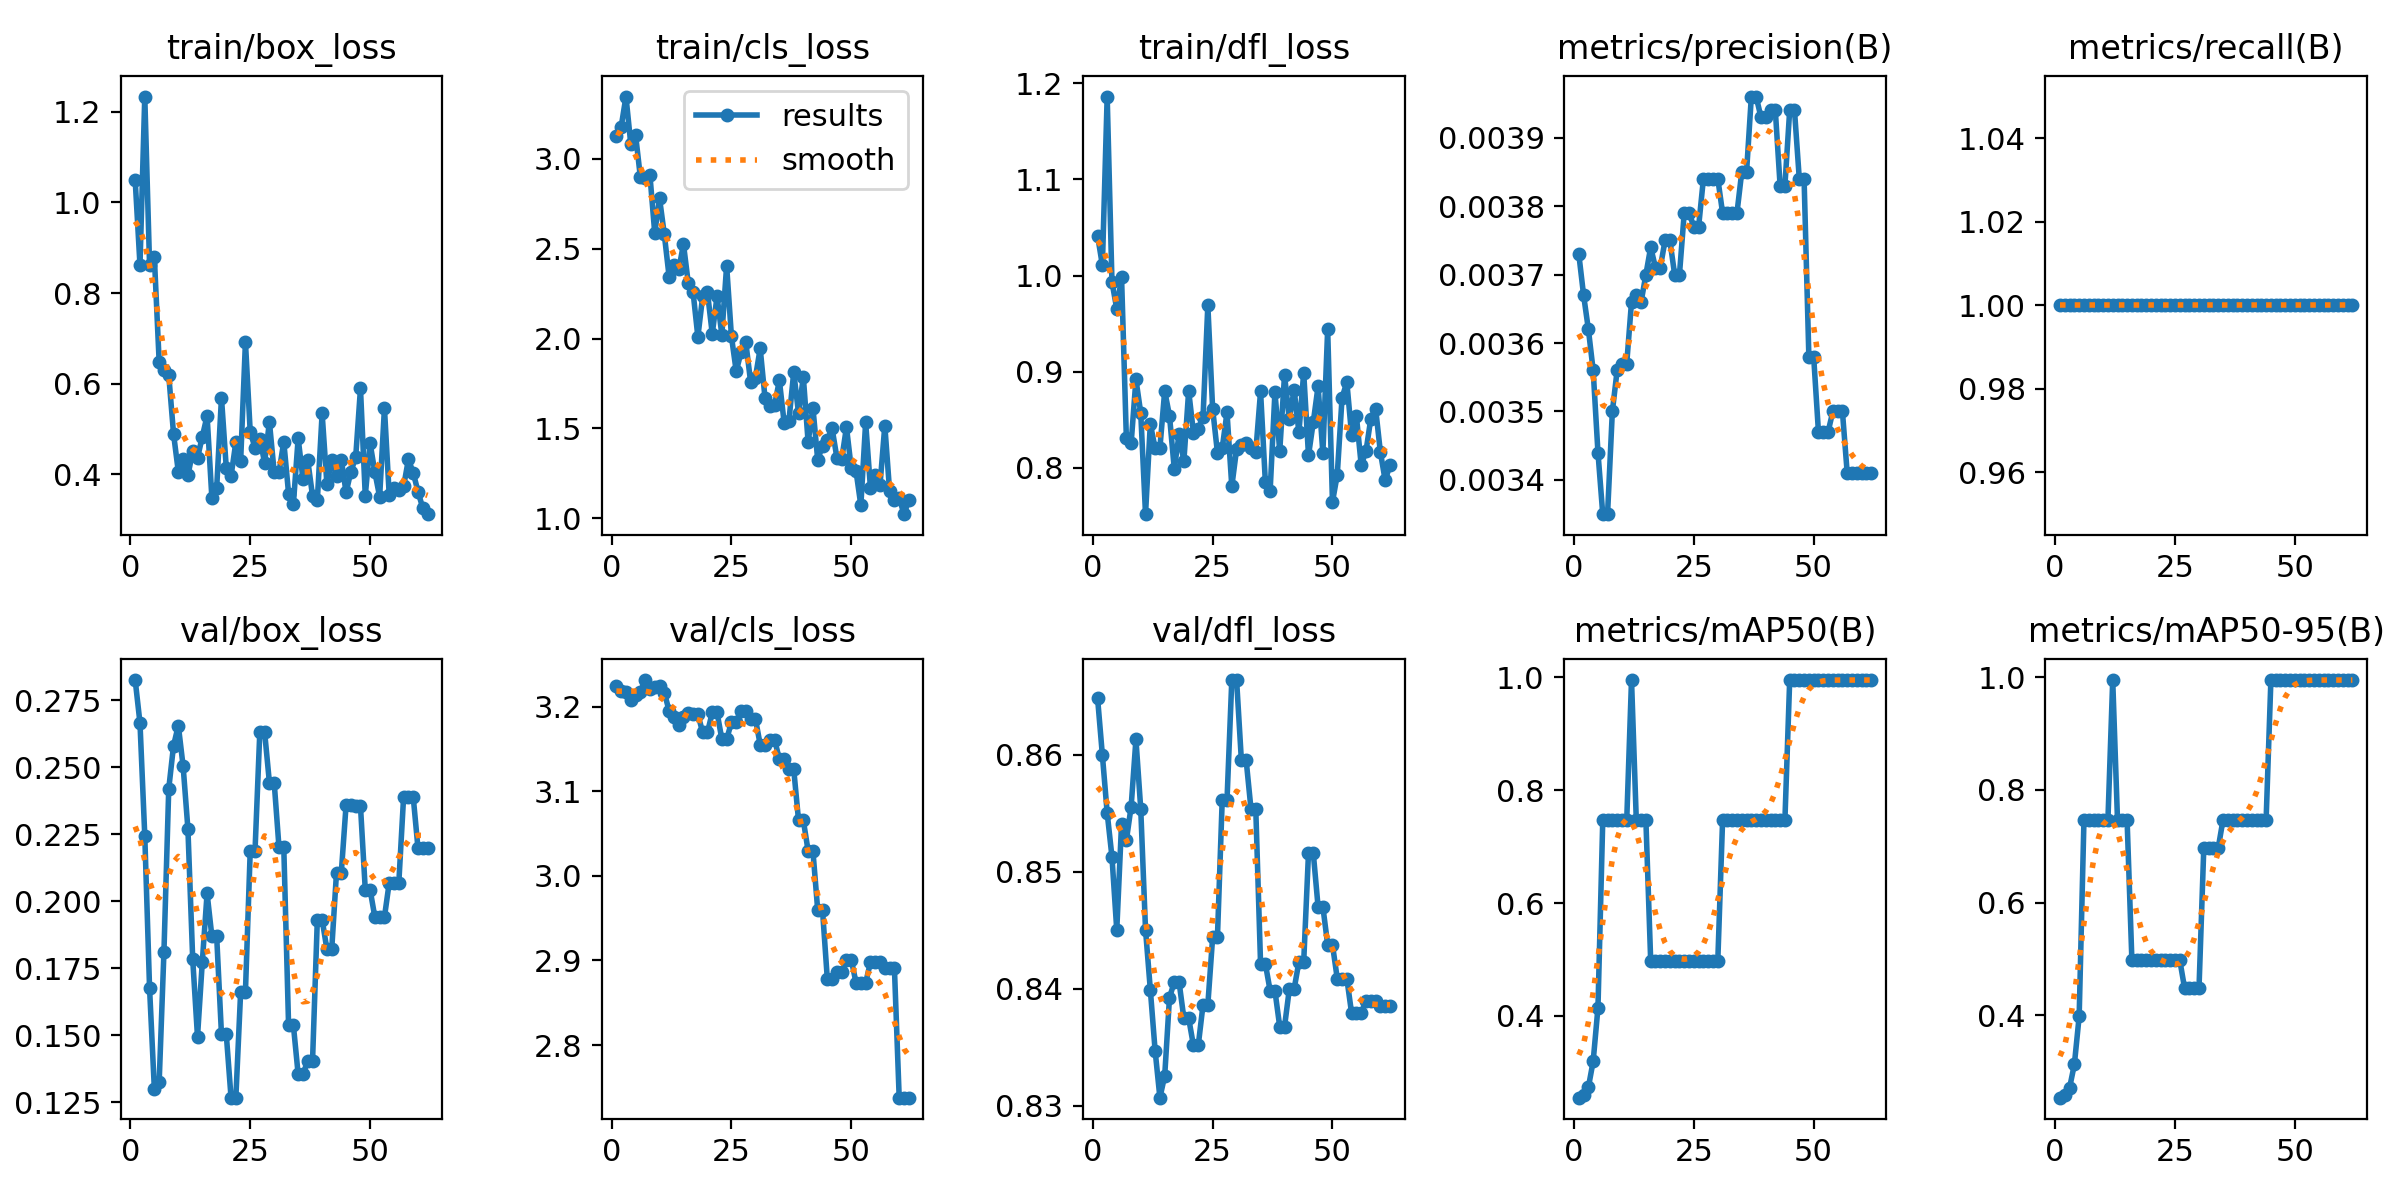

Source data for this figure (header and first rows):
epoch, time, train/box_loss, train/cls_loss, train/dfl_loss, metrics/precision(B), metrics/recall(B), metrics/mAP50(B), metrics/mAP50-95(B), val/box_loss, val/cls_loss, val/dfl_loss, lr/pg0, lr/pg1, lr/pg2
1, 1.79, 1.049, 3.125, 1.042, 0.00373, 1, 0.2553, 0.2537, 0.2826, 3.224, 0.8648, 0, 0, 0
2, 2.453, 0.8619, 3.18, 1.011, 0.00367, 1, 0.2598, 0.2587, 0.2666, 3.219, 0.86, 1.6505e-05, 1.6505e-05, 1.6505e-05
3, 2.904, 1.234, 3.348, 1.186, 0.00362, 1, 0.2736, 0.2711, 0.2245, 3.217, 0.855, 3.26799e-05, 3.26799e-05, 3.26799e-05
4, 3.337, 0.8623, 3.084, 0.9933, 0.00356, 1, 0.3198, 0.3127, 0.1676, 3.208, 0.8513, 4.85247e-05, 4.85247e-05, 4.85247e-05
5, 3.749, 0.879, 3.134, 0.9653, 0.00344, 1, 0.4146, 0.398, 0.13, 3.213, 0.845, 6.40395e-05, 6.40395e-05, 6.40395e-05
6, 4.123, 0.6483, 2.9, 0.9982, 0.00335, 1, 0.7462, 0.7462, 0.1325, 3.218, 0.8541, 7.92242e-05, 7.92242e-05, 7.92242e-05
7, 4.492, 0.6305, 2.892, 0.8313, 0.00335, 1, 0.7462, 0.7462, 0.1812, 3.231, 0.8527, 9.40788e-05, 9.40788e-05, 9.40788e-05
8, 4.855, 0.6193, 2.909, 0.8256, 0.0035, 1, 0.7462, 0.7462, 0.242, 3.221, 0.8556, 0.0001086, 0.0001086, 0.0001086
9, 5.221, 0.4893, 2.588, 0.892, 0.00356, 1, 0.7462, 0.7462, 0.2581, 3.223, 0.8613, 0.0001228, 0.0001228, 0.0001228
10, 5.596, 0.4054, 2.781, 0.8572, 0.00357, 1, 0.7462, 0.7462, 0.2656, 3.224, 0.8554, 0.0001367, 0.0001367, 0.0001367
11, 6.062, 0.4338, 2.579, 0.7519, 0.00357, 1, 0.7462, 0.7462, 0.2504, 3.217, 0.8451, 0.0001502, 0.0001502, 0.0001502
12, 6.424, 0.3973, 2.344, 0.8458, 0.00366, 1, 0.995, 0.995, 0.2271, 3.195, 0.8399, 0.0001634, 0.0001634, 0.0001634
13, 6.782, 0.4506, 2.411, 0.8204, 0.00367, 1, 0.7462, 0.7462, 0.1784, 3.187, 0.8347, 0.0001763, 0.0001763, 0.0001763
14, 7.144, 0.4355, 2.385, 0.8206, 0.00366, 1, 0.7462, 0.7462, 0.1495, 3.179, 0.8307, 0.0001888, 0.0001888, 0.0001888
15, 7.524, 0.4829, 2.524, 0.8799, 0.0037, 1, 0.7462, 0.7462, 0.1773, 3.188, 0.8326, 0.000201, 0.000201, 0.000201
16, 7.872, 0.5286, 2.308, 0.8542, 0.00374, 1, 0.4975, 0.4975, 0.203, 3.193, 0.8393, 0.0002129, 0.0002129, 0.0002129
17, 8.222, 0.3475, 2.258, 0.799, 0.00371, 1, 0.4975, 0.4975, 0.1869, 3.191, 0.8406, 0.0002245, 0.0002245, 0.0002245
18, 8.562, 0.3695, 2.009, 0.8349, 0.00371, 1, 0.4975, 0.4975, 0.1869, 3.191, 0.8406, 0.0002357, 0.0002357, 0.0002357
19, 8.927, 0.5688, 2.234, 0.8071, 0.00375, 1, 0.4975, 0.4975, 0.1505, 3.169, 0.8375, 0.0002466, 0.0002466, 0.0002466
20, 9.28, 0.4146, 2.258, 0.88, 0.00375, 1, 0.4975, 0.4975, 0.1505, 3.169, 0.8375, 0.0002572, 0.0002572, 0.0002572
21, 9.713, 0.3961, 2.026, 0.8367, 0.0037, 1, 0.4975, 0.4975, 0.1267, 3.193, 0.8352, 0.0002674, 0.0002674, 0.0002674
22, 10.06, 0.4706, 2.235, 0.8404, 0.0037, 1, 0.4975, 0.4975, 0.1267, 3.193, 0.8352, 0.0002773, 0.0002773, 0.0002773
23, 10.43, 0.4289, 2.021, 0.8528, 0.00379, 1, 0.4975, 0.4975, 0.1662, 3.161, 0.8387, 0.0002869, 0.0002869, 0.0002869
24, 10.77, 0.6921, 2.406, 0.9691, 0.00379, 1, 0.4975, 0.4975, 0.1662, 3.161, 0.8387, 0.0002961, 0.0002961, 0.0002961
25, 11.15, 0.4932, 2.012, 0.8615, 0.00377, 1, 0.4975, 0.4975, 0.2189, 3.181, 0.8444, 0.000305, 0.000305, 0.000305
26, 11.49, 0.4586, 1.818, 0.816, 0.00377, 1, 0.4975, 0.4975, 0.2189, 3.181, 0.8444, 0.0003136, 0.0003136, 0.0003136
27, 11.85, 0.4785, 1.923, 0.8204, 0.00384, 1, 0.4975, 0.4477, 0.2632, 3.194, 0.8561, 0.0003219, 0.0003219, 0.0003219
28, 12.19, 0.4255, 1.978, 0.8576, 0.00384, 1, 0.4975, 0.4477, 0.2632, 3.194, 0.8561, 0.0003298, 0.0003298, 0.0003298
29, 12.55, 0.5156, 1.759, 0.7807, 0.00384, 1, 0.4975, 0.4477, 0.2444, 3.186, 0.8664, 0.0003374, 0.0003374, 0.0003374
30, 12.89, 0.4041, 1.782, 0.8195, 0.00384, 1, 0.4975, 0.4477, 0.2444, 3.186, 0.8664, 0.0003446, 0.0003446, 0.0003446
31, 13.32, 0.404, 1.945, 0.8233, 0.00379, 1, 0.7462, 0.6965, 0.2202, 3.155, 0.8595, 0.0003516, 0.0003516, 0.0003516
32, 13.68, 0.4718, 1.671, 0.826, 0.00379, 1, 0.7462, 0.6965, 0.2202, 3.155, 0.8595, 0.0003582, 0.0003582, 0.0003582
33, 14.03, 0.3574, 1.627, 0.8209, 0.00379, 1, 0.7462, 0.6965, 0.1538, 3.161, 0.8554, 0.0003644, 0.0003644, 0.0003644
34, 14.38, 0.3335, 1.628, 0.8166, 0.00379, 1, 0.7462, 0.6965, 0.1538, 3.161, 0.8554, 0.0003704, 0.0003704, 0.0003704
35, 14.72, 0.4794, 1.767, 0.8794, 0.00385, 1, 0.7462, 0.7462, 0.1354, 3.138, 0.8421, 0.000376, 0.000376, 0.000376
36, 15.07, 0.3893, 1.531, 0.7852, 0.00385, 1, 0.7462, 0.7462, 0.1354, 3.138, 0.8421, 0.0003813, 0.0003813, 0.0003813
37, 15.43, 0.4306, 1.543, 0.7763, 0.00396, 1, 0.7462, 0.7462, 0.1405, 3.126, 0.8398, 0.0003862, 0.0003862, 0.0003862
38, 15.76, 0.3521, 1.813, 0.8789, 0.00396, 1, 0.7462, 0.7462, 0.1405, 3.126, 0.8398, 0.0003909, 0.0003909, 0.0003909
39, 16.12, 0.3426, 1.584, 0.8175, 0.00393, 1, 0.7462, 0.7462, 0.1932, 3.066, 0.8368, 0.0003952, 0.0003952, 0.0003952
40, 16.46, 0.5343, 1.786, 0.8964, 0.00393, 1, 0.7462, 0.7462, 0.1932, 3.066, 0.8368, 0.0003991, 0.0003991, 0.0003991
41, 16.91, 0.3774, 1.423, 0.8503, 0.00394, 1, 0.7462, 0.7462, 0.1821, 3.029, 0.84, 0.0004027, 0.0004027, 0.0004027
42, 17.25, 0.4315, 1.615, 0.8814, 0.00394, 1, 0.7462, 0.7462, 0.1821, 3.029, 0.84, 0.000406, 0.000406, 0.000406
43, 17.61, 0.3966, 1.324, 0.837, 0.00383, 1, 0.7462, 0.7462, 0.2107, 2.96, 0.8423, 0.000409, 0.000409, 0.000409
44, 17.95, 0.4317, 1.404, 0.8989, 0.00383, 1, 0.7462, 0.7462, 0.2107, 2.96, 0.8423, 0.0004117, 0.0004117, 0.0004117
45, 18.3, 0.3597, 1.436, 0.8129, 0.00394, 1, 0.995, 0.995, 0.236, 2.879, 0.8516, 0.000414, 0.000414, 0.000414
46, 18.65, 0.4059, 1.499, 0.8476, 0.00394, 1, 0.995, 0.995, 0.236, 2.879, 0.8516, 0.000416, 0.000416, 0.000416
47, 18.99, 0.4371, 1.337, 0.8848, 0.00384, 1, 0.995, 0.995, 0.2355, 2.886, 0.847, 0.0004176, 0.0004176, 0.0004176
48, 19.34, 0.5893, 1.326, 0.8153, 0.00384, 1, 0.995, 0.995, 0.2355, 2.886, 0.847, 0.0004189, 0.0004189, 0.0004189
49, 19.72, 0.3525, 1.507, 0.944, 0.00358, 1, 0.995, 0.995, 0.2044, 2.901, 0.8438, 0.0004199, 0.0004199, 0.0004199
50, 20.08, 0.469, 1.277, 0.7645, 0.00358, 1, 0.995, 0.995, 0.2044, 2.901, 0.8438, 0.0004206, 0.0004206, 0.0004206
51, 20.54, 0.4045, 1.261, 0.7927, 0.00347, 1, 0.995, 0.995, 0.1941, 2.874, 0.8409, 0.0004209, 0.0004209, 0.0004209
52, 20.89, 0.3503, 1.071, 0.8729, 0.00347, 1, 0.995, 0.995, 0.1941, 2.874, 0.8409, 0.0004209, 0.0004209, 0.0004209
53, 21.24, 0.5461, 1.533, 0.8891, 0.00347, 1, 0.995, 0.995, 0.1941, 2.874, 0.8409, 0.0004206, 0.0004206, 0.0004206
54, 21.6, 0.3531, 1.17, 0.8339, 0.0035, 1, 0.995, 0.995, 0.207, 2.898, 0.8379, 0.0004199, 0.0004199, 0.0004199
55, 21.96, 0.3705, 1.237, 0.8536, 0.0035, 1, 0.995, 0.995, 0.207, 2.898, 0.8379, 0.0004189, 0.0004189, 0.0004189
56, 22.32, 0.3661, 1.185, 0.8028, 0.0035, 1, 0.995, 0.995, 0.207, 2.898, 0.8379, 0.0004176, 0.0004176, 0.0004176
57, 22.69, 0.373, 1.515, 0.8175, 0.00341, 1, 0.995, 0.995, 0.2391, 2.892, 0.8389, 0.000416, 0.000416, 0.000416
58, 23.03, 0.4326, 1.149, 0.8512, 0.00341, 1, 0.995, 0.995, 0.2391, 2.892, 0.8389, 0.000414, 0.000414, 0.000414
59, 23.38, 0.4035, 1.1, 0.8617, 0.00341, 1, 0.995, 0.995, 0.2391, 2.892, 0.8389, 0.0004117, 0.0004117, 0.0004117
60, 23.75, 0.3616, 1.113, 0.8163, 0.00341, 1, 0.995, 0.995, 0.2198, 2.738, 0.8386, 0.000409, 0.000409, 0.000409
... 2 more rows
